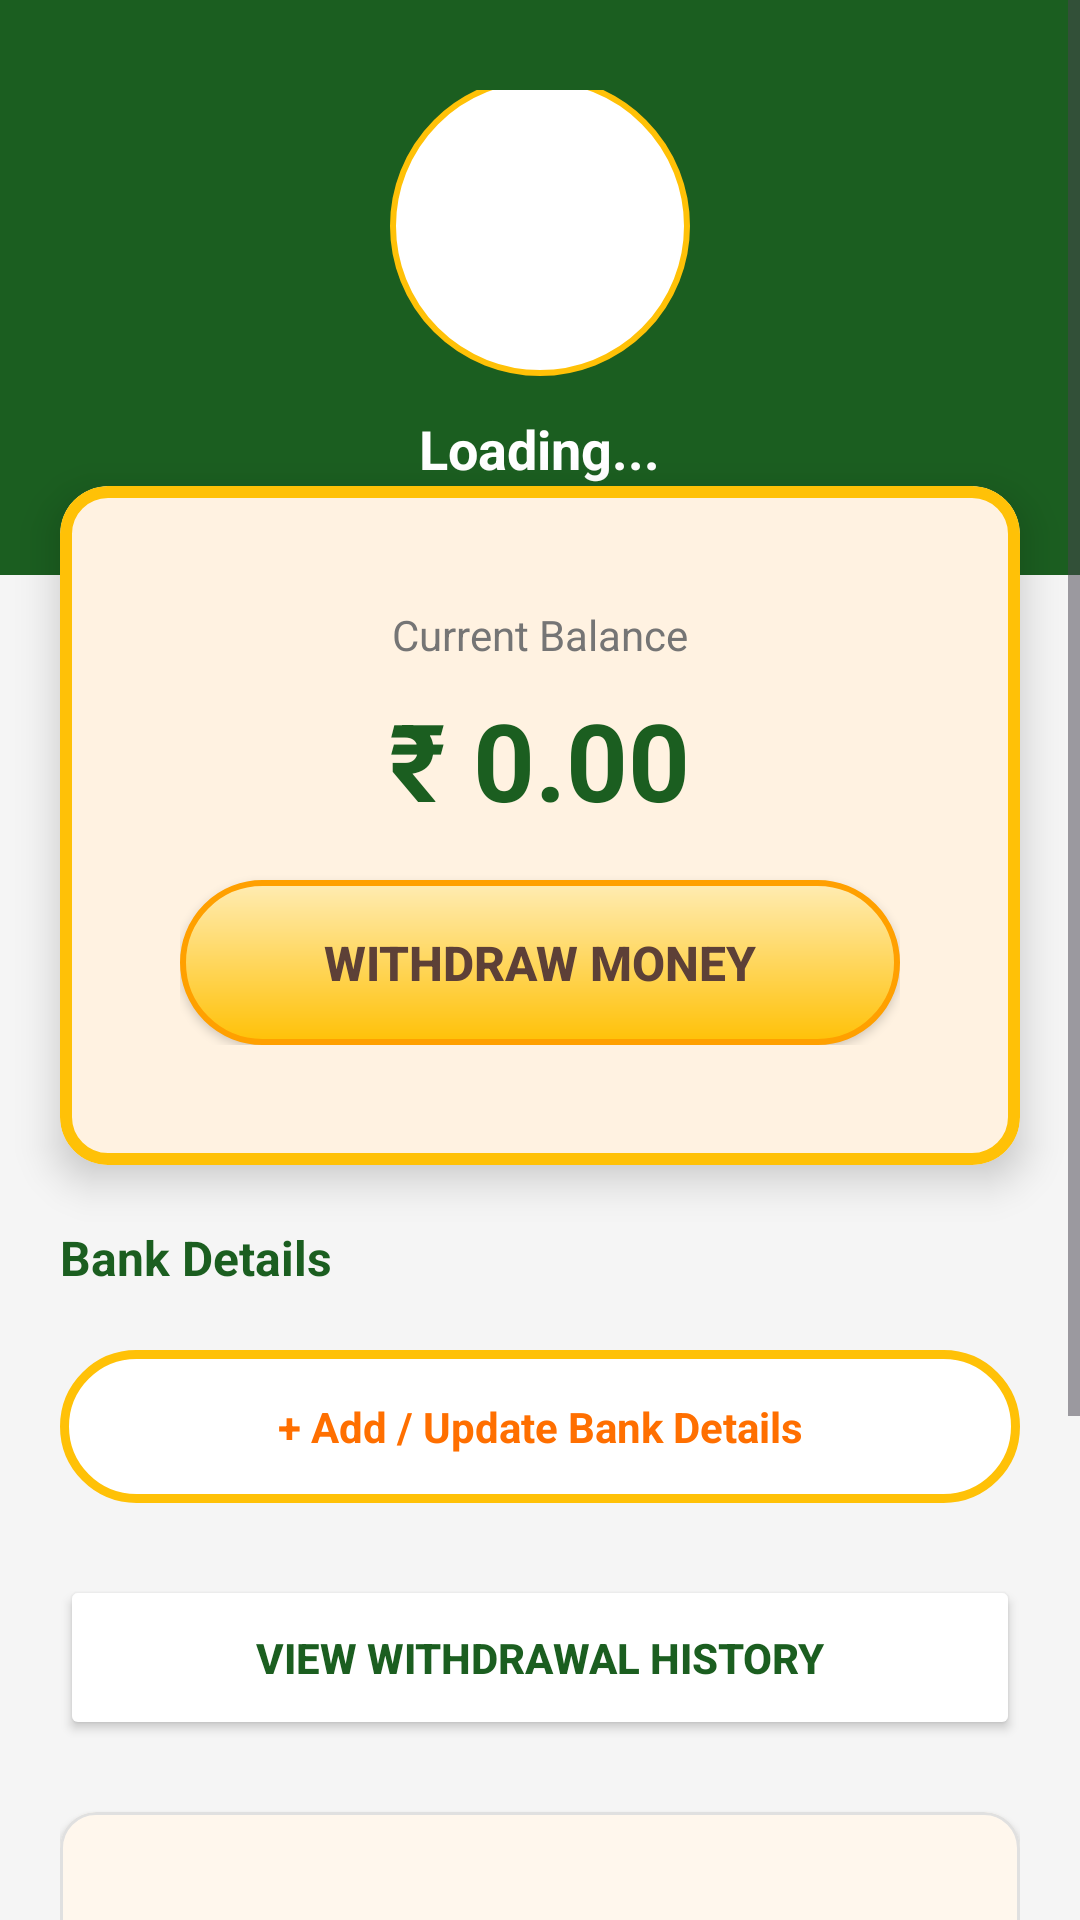

Write the Android layout XML for this screen, with the resource values it uses.
<!-- AndroidManifest.xml: application theme Theme.SMSIndia.NoActionBar -->
<!-- res/layout/fragment_profile.xml -->
<?xml version="1.0" encoding="utf-8"?>
<ScrollView xmlns:android="http://schemas.android.com/apk/res/android"
    xmlns:app="http://schemas.android.com/apk/res-auto"
    android:layout_width="match_parent"
    android:layout_height="match_parent"
    android:background="#F5F5F5"
    android:fillViewport="true">

    <LinearLayout
        android:layout_width="match_parent"
        android:layout_height="wrap_content"
        android:orientation="vertical">

        
        <LinearLayout
            android:layout_width="match_parent"
            android:layout_height="wrap_content"
            android:background="#1B5E20"
            android:orientation="vertical"
            android:gravity="center"
            android:paddingVertical="30dp"
            android:paddingBottom="50dp">

            
            <androidx.cardview.widget.CardView
                android:layout_width="90dp"
                android:layout_height="90dp"
                app:cardCornerRadius="45dp"
                app:cardElevation="0dp">
                <ImageView
                    android:id="@+id/img_profile"
                    android:layout_width="match_parent"
                    android:layout_height="match_parent"
                    android:src="@drawable/ic_user_avatar"
                    android:scaleType="centerInside"
                    android:background="#BDBDBD" 
                    android:padding="15dp"/>
            </androidx.cardview.widget.CardView>
            
            
            <View
                android:layout_width="100dp"
                android:layout_height="100dp"
                android:background="@drawable/bg_coin_circle"
                android:layout_marginTop="-95dp"/>

            <TextView
                android:id="@+id/tv_profile_mobile"
                android:layout_width="wrap_content"
                android:layout_height="wrap_content"
                android:text="Loading..."
                android:textColor="#FFFFFF"
                android:textSize="18sp"
                android:textStyle="bold"
                android:layout_marginTop="12dp"/>
        </LinearLayout>

        
        <com.google.android.material.card.MaterialCardView
            android:layout_width="match_parent"
            android:layout_height="wrap_content"
            android:layout_marginHorizontal="20dp"
            android:layout_marginTop="-30dp"
            app:cardCornerRadius="16dp"
            app:cardElevation="8dp"
            app:cardBackgroundColor="#FFFFFF"
            app:strokeColor="#FFC107"
            app:strokeWidth="4dp">

            <LinearLayout
                android:layout_width="match_parent"
                android:layout_height="wrap_content"
                android:orientation="vertical"
                android:padding="24dp"
                android:gravity="center">

                <TextView
                    android:layout_width="wrap_content"
                    android:layout_height="wrap_content"
                    android:text="Current Balance"
                    android:textColor="#757575"/>

                <TextView
                    android:id="@+id/tv_profile_balance"
                    android:layout_width="wrap_content"
                    android:layout_height="wrap_content"
                    android:text="₹ 0.00"
                    android:textSize="36sp"
                    android:textStyle="bold"
                    android:textColor="#1B5E20"
                    android:layout_marginVertical="8dp"/>

                <Button
                    android:id="@+id/btn_withdraw"
                    android:layout_width="match_parent"
                    android:layout_height="55dp"
                    android:text="WITHDRAW MONEY"
                    android:textSize="16sp"
                    android:textStyle="bold"
                    android:textColor="#5D4037"
                    android:background="@drawable/bg_gold_3d"
                    app:backgroundTint="@null"
                    android:layout_marginTop="8dp"/>
            </LinearLayout>
        </com.google.android.material.card.MaterialCardView>

        
        <LinearLayout
            android:layout_width="match_parent"
            android:layout_height="wrap_content"
            android:orientation="vertical"
            android:padding="20dp">

            <TextView
                android:layout_width="wrap_content"
                android:layout_height="wrap_content"
                android:text="Bank Details"
                android:textStyle="bold"
                android:textColor="#1B5E20"
                android:textSize="16sp"
                android:layout_marginBottom="8dp"/>

            
            <com.google.android.material.card.MaterialCardView
                android:id="@+id/layout_saved_bank"
                android:layout_width="match_parent"
                android:layout_height="wrap_content"
                app:cardCornerRadius="12dp"
                app:strokeColor="#FFC107"
                app:strokeWidth="2dp"
                app:cardBackgroundColor="#FFF8E1"
                android:visibility="gone">

                <LinearLayout
                    android:layout_width="match_parent"
                    android:layout_height="wrap_content"
                    android:padding="16dp"
                    android:orientation="vertical">
                    <TextView
                        android:id="@+id/tv_bank_name"
                        android:layout_width="wrap_content"
                        android:layout_height="wrap_content"
                        android:text="Bank Name"
                        android:textStyle="bold"
                        android:textColor="#333"/>
                    <TextView
                        android:id="@+id/tv_bank_ac"
                        android:layout_width="wrap_content"
                        android:layout_height="wrap_content"
                        android:text="AC: XXXXX"
                        android:textColor="#555"
                        android:layout_marginTop="4dp"/>
                </LinearLayout>
            </com.google.android.material.card.MaterialCardView>

            <TextView
                android:id="@+id/btn_add_bank"
                android:layout_width="match_parent"
                android:layout_height="wrap_content"
                android:text="+ Add / Update Bank Details"
                android:gravity="center"
                android:padding="16dp"
                android:background="@drawable/bg_orange_border"
                android:textColor="#FF6F00"
                android:textStyle="bold"
                android:layout_marginTop="12dp"/>

            
            <Button
                android:id="@+id/btn_withdraw_history"
                android:layout_width="match_parent"
                android:layout_height="55dp"
                android:text="VIEW WITHDRAWAL HISTORY"
                android:textSize="14sp"
                android:textStyle="bold"
                android:textColor="#1B5E20"
                android:backgroundTint="#FFFFFF"
                app:strokeColor="#1B5E20"
                app:strokeWidth="2dp"
                android:layout_marginTop="24dp"/>

            
            <com.google.android.material.card.MaterialCardView
                android:layout_width="match_parent"
                android:layout_height="wrap_content"
                android:layout_marginTop="24dp"
                app:cardCornerRadius="12dp"
                app:cardElevation="2dp"
                app:strokeColor="#E0E0E0"
                app:strokeWidth="1dp"
                app:cardBackgroundColor="#FFFFFF">

                <LinearLayout
                    android:layout_width="match_parent"
                    android:layout_height="wrap_content"
                    android:orientation="vertical"
                    android:padding="16dp">

                    <TextView
                        android:layout_width="wrap_content"
                        android:layout_height="wrap_content"
                        android:text="Need Help?"
                        android:textStyle="bold"
                        android:textColor="#333333"
                        android:textSize="16sp"/>

                    <LinearLayout
                        android:layout_width="match_parent"
                        android:layout_height="wrap_content"
                        android:orientation="horizontal"
                        android:layout_marginTop="12dp">

                        <Button
                            android:id="@+id/btn_support_wa"
                            android:layout_width="0dp"
                            android:layout_height="wrap_content"
                            android:layout_weight="1"
                            android:text="WhatsApp"
                            android:backgroundTint="#25D366"
                            android:textColor="#FFFFFF"
                            android:layout_marginEnd="6dp"/>

                        <Button
                            android:id="@+id/btn_support_tg"
                            android:layout_width="0dp"
                            android:layout_height="wrap_content"
                            android:layout_weight="1"
                            android:text="Telegram"
                            android:backgroundTint="#0088CC"
                            android:textColor="#FFFFFF"
                            android:layout_marginStart="6dp"/>
                    </LinearLayout>
                </LinearLayout>
            </com.google.android.material.card.MaterialCardView>

            
            <Button
                android:id="@+id/btn_logout"
                android:layout_width="match_parent"
                android:layout_height="wrap_content"
                android:text="LOGOUT"
                android:backgroundTint="#D32F2F"
                android:textColor="#FFFFFF"
                android:textStyle="bold"
                android:layout_marginTop="30dp"
                android:layout_marginBottom="20dp"/>

        </LinearLayout>
    </LinearLayout>
</ScrollView>
<!-- resources referenced by this layout -->
<resources>
  <!-- drawable bg_coin_circle (drawable) -->
  <?xml version="1.0" encoding="utf-8"?>
  <shape xmlns:android="http://schemas.android.com/apk/res/android"
      android:shape="oval">
      
      
      <solid android:color="#FFFFFF" />
      
      
      <stroke
          android:width="2dp"
          android:color="#FFC107" />
          
  </shape>
  <!-- drawable bg_orange_border (drawable) -->
  <?xml version="1.0" encoding="utf-8"?>
  <shape xmlns:android="http://schemas.android.com/apk/res/android"
      android:shape="rectangle">
      <solid android:color="#FFFFFF" />
      
      <stroke android:width="3dp" android:color="#FFC107" />
      <corners android:radius="100dp" />
  </shape>
  <style name="Theme.SMSIndia.NoActionBar" parent="Theme.SMSIndia">
          <item name="windowActionBar">false</item>
          <item name="android:windowNoTitle">true</item>
      </style>
  <color name="primary_500">#FF9800</color>
  <color name="primary_700">#F57C00</color>
  <color name="text_on_primary">#FFFFFF</color>
  <color name="secondary_500">#4CAF50</color>
  <color name="secondary_700">#388E3C</color>
  <color name="text_on_secondary">#FFFFFF</color>
  <color name="md_theme_background">#FFFFFF</color>
  <color name="bg_surface">#FFFFFF</color>
  <color name="text_primary">#212121</color>
  <color name="error">#F44336</color>
  <color name="white_100">#FFFFFF</color>
  <style name="TextAppearance.App.Body1" parent="TextAppearance.MaterialComponents.Body1">
          <item name="android:textSize">16sp</item>
          <item name="android:textColor">@color/text_primary</item>
          <item name="android:fontFamily">sans-serif</item>
          <item name="android:letterSpacing">0.03</item>
          <item name="android:lineSpacingMultiplier">1.5</item>
      </style>
  <style name="TextAppearance.App.Body2" parent="TextAppearance.MaterialComponents.Body2">
          <item name="android:textSize">14sp</item>
          <item name="android:textColor">@color/text_secondary</item>
          <item name="android:fontFamily">sans-serif</item>
          <item name="android:letterSpacing">0.03</item>
          <item name="android:lineSpacingMultiplier">1.5</item>
      </style>
  <style name="Widget.App.CardView.Elevated" parent="Widget.MaterialComponents.CardView">
          <item name="cardCornerRadius">16dp</item>
          <item name="cardElevation">8dp</item>
          <item name="cardBackgroundColor">@color/card_background</item>
          <item name="contentPadding">16dp</item>
          <item name="strokeWidth">0dp</item>
      </style>
  <style name="Widget.App.BottomSheet" parent="Widget.MaterialComponents.BottomSheet">
          <item name="shapeAppearanceOverlay">@style/ShapeAppearance.App.BottomSheet</item>
          <item name="backgroundTint">@color/bg_surface</item>
      </style>
  <style name="ShapeAppearance.App.SmallComponent" parent="ShapeAppearance.MaterialComponents.SmallComponent">
          <item name="cornerFamily">rounded</item>
          <item name="cornerSize">8dp</item>
      </style>
  <style name="ShapeAppearance.App.MediumComponent" parent="ShapeAppearance.MaterialComponents.MediumComponent">
          <item name="cornerFamily">rounded</item>
          <item name="cornerSize">12dp</item>
      </style>
  <style name="ShapeAppearance.App.LargeComponent" parent="ShapeAppearance.MaterialComponents.LargeComponent">
          <item name="cornerFamily">rounded</item>
          <item name="cornerSize">16dp</item>
      </style>
  <color name="text_secondary">#757575</color>
  <color name="button_primary">#FF9800</color>
  <color name="white_38">#61FFFFFF</color>
  <color name="card_background">#FFFFFF</color>
  <color name="text_hint">#BDBDBD</color>
  <style name="ShapeAppearance.App.BottomSheet" parent="">
          <item name="cornerFamily">rounded</item>
          <item name="cornerSizeTopLeft">24dp</item>
          <item name="cornerSizeTopRight">24dp</item>
      </style>
</resources>
